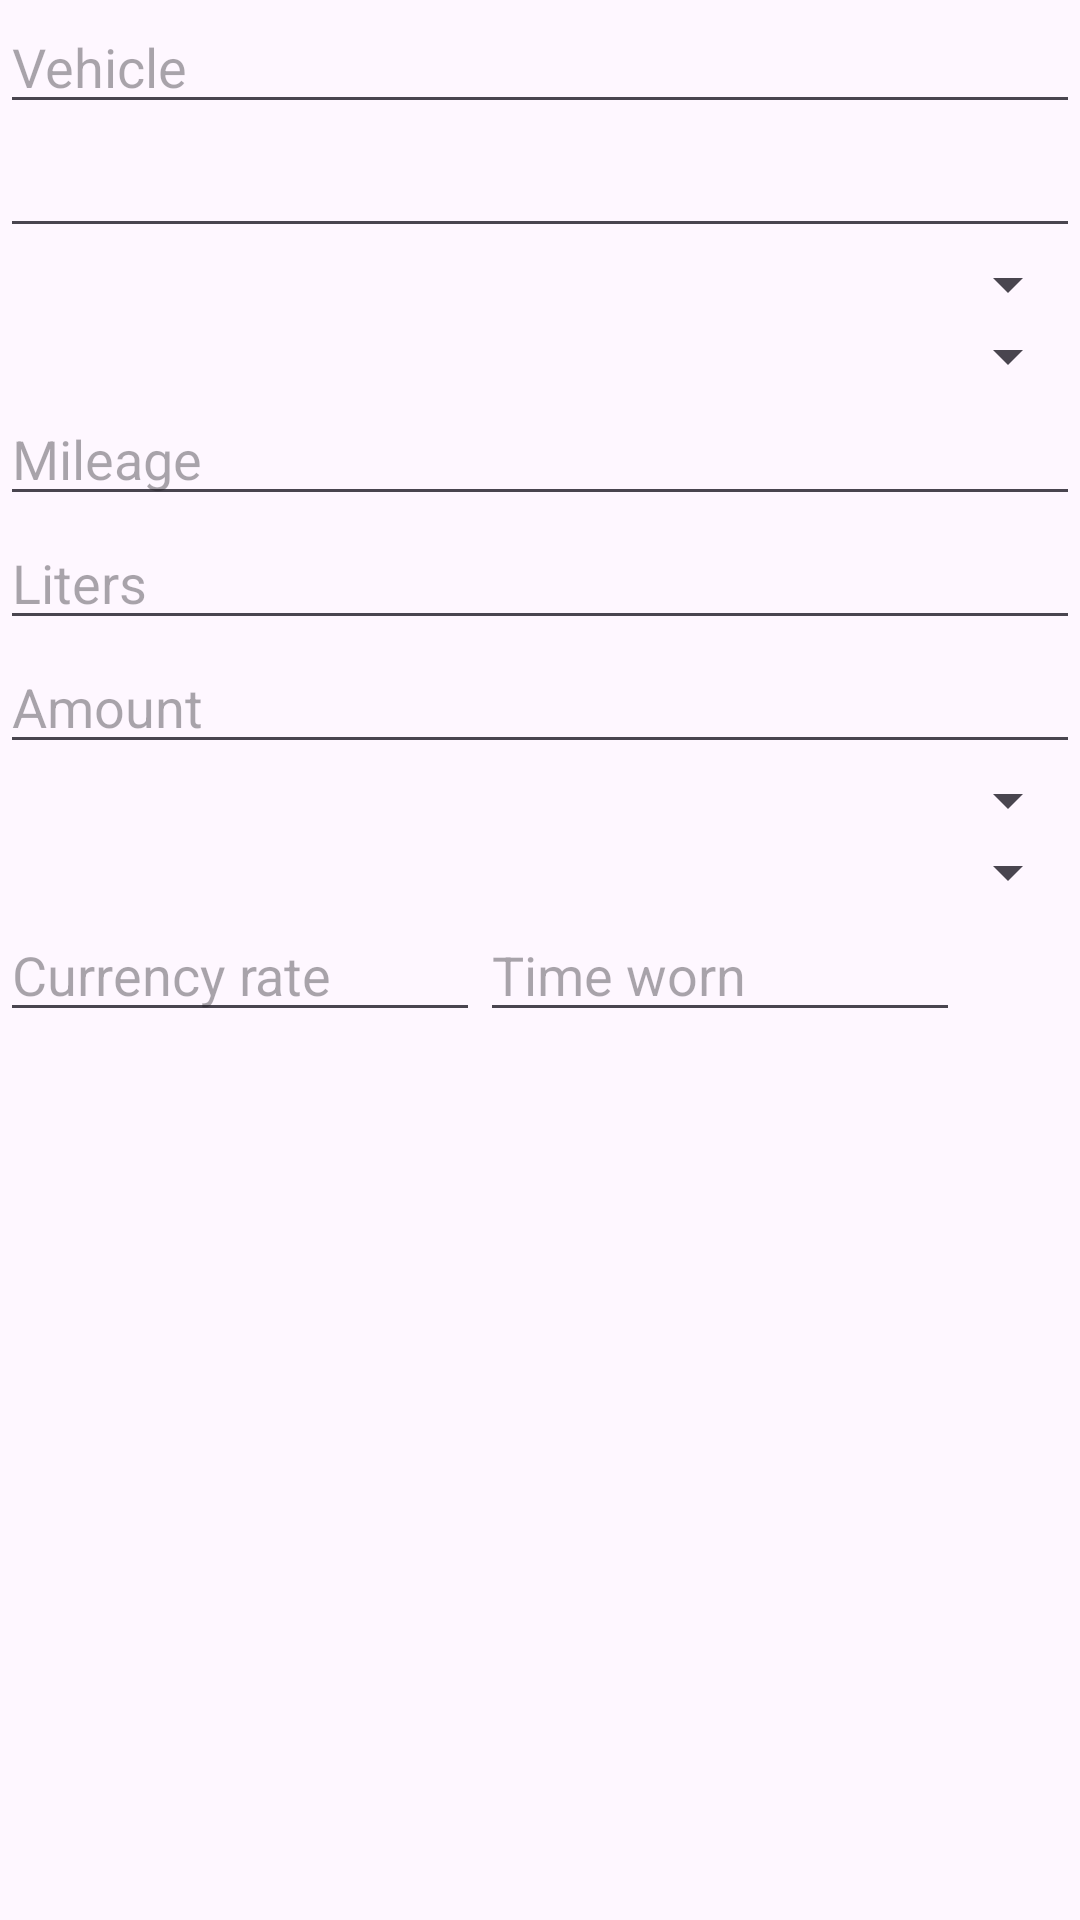

Android layout source for this screen:
<!-- AndroidManifest.xml: application theme Theme.AS_FlexiFuel_Firebase_2023 -->
<!-- res/layout/edit_refueling.xml -->
<LinearLayout xmlns:android="http://schemas.android.com/apk/res/android"
    xmlns:app="http://schemas.android.com/apk/res-auto"
    android:layout_width="match_parent"
    android:layout_height="wrap_content"
    android:orientation="vertical">

    <EditText
        android:id="@+id/updateVehicleEditText"
        android:layout_width="match_parent"
        android:layout_height="wrap_content"
        android:hint="Vehicle" />
    <EditText
        android:id="@+id/updateDateEt"
        android:layout_width="match_parent"
        android:layout_height="wrap_content" />

    <Spinner
        android:id="@+id/updateFuelTypeSpinner"
        android:layout_width="match_parent"
        android:layout_height="wrap_content" />

    <Spinner
        android:id="@+id/updateFuelFPSpinner"
        android:layout_width="match_parent"
        android:layout_height="wrap_content" />

    <EditText
        android:id="@+id/updateMileageEditText"
        android:layout_width="match_parent"
        android:layout_height="wrap_content"
        android:hint="Mileage" />

    <EditText
        android:id="@+id/updateLitersEditText"
        android:layout_width="match_parent"
        android:layout_height="wrap_content"
        android:hint="Liters" />

    <EditText
        android:id="@+id/updateAmountEditText"
        android:layout_width="match_parent"
        android:layout_height="wrap_content"
        android:hint="Amount" />

    <Spinner
        android:id="@+id/updateCountrySpinner"
        android:layout_width="match_parent"
        android:layout_height="wrap_content" />

    <Spinner
        android:id="@+id/updateCurrencySpinner"
        android:layout_width="match_parent"
        android:layout_height="wrap_content" />

    <LinearLayout
        android:layout_width="match_parent"
        android:layout_height="match_parent"
        android:orientation="horizontal">


        <EditText
            android:id="@+id/updateCurrencyRateEditText"
            android:layout_width="160dp"
            android:layout_height="wrap_content"
            android:hint="Currency rate" />

        <EditText
            android:id="@+id/updateTimeWornEditText"
            android:layout_width="160dp"
            android:layout_height="wrap_content"
            android:hint="Time worn" />

    </LinearLayout>


    <EditText
        android:id="@+id/updateNotesEditText"
        android:layout_width="match_parent"
        android:layout_height="wrap_content"
        android:hint="Notes" />

    <EditText
        android:id="@+id/updatePoiEditText"
        android:layout_width="match_parent"
        android:layout_height="wrap_content"
        android:hint="POI" />

    <EditText
        android:id="@+id/updateLatEditText"
        android:layout_width="match_parent"
        android:layout_height="wrap_content"
        android:hint="Lat" />

    <EditText
        android:id="@+id/updateLngEditText"
        android:layout_width="match_parent"
        android:layout_height="wrap_content"
        android:hint="Lng" />
</LinearLayout>
<!-- resources referenced by this layout -->
<resources>
  <style name="Theme.AS_FlexiFuel_Firebase_2023" parent="Base.Theme.AS_FlexiFuel_Firebase_2023" />
  <style name="Base.Theme.AS_FlexiFuel_Firebase_2023" parent="Theme.Material3.DayNight.NoActionBar">
          
          
      </style>
</resources>
